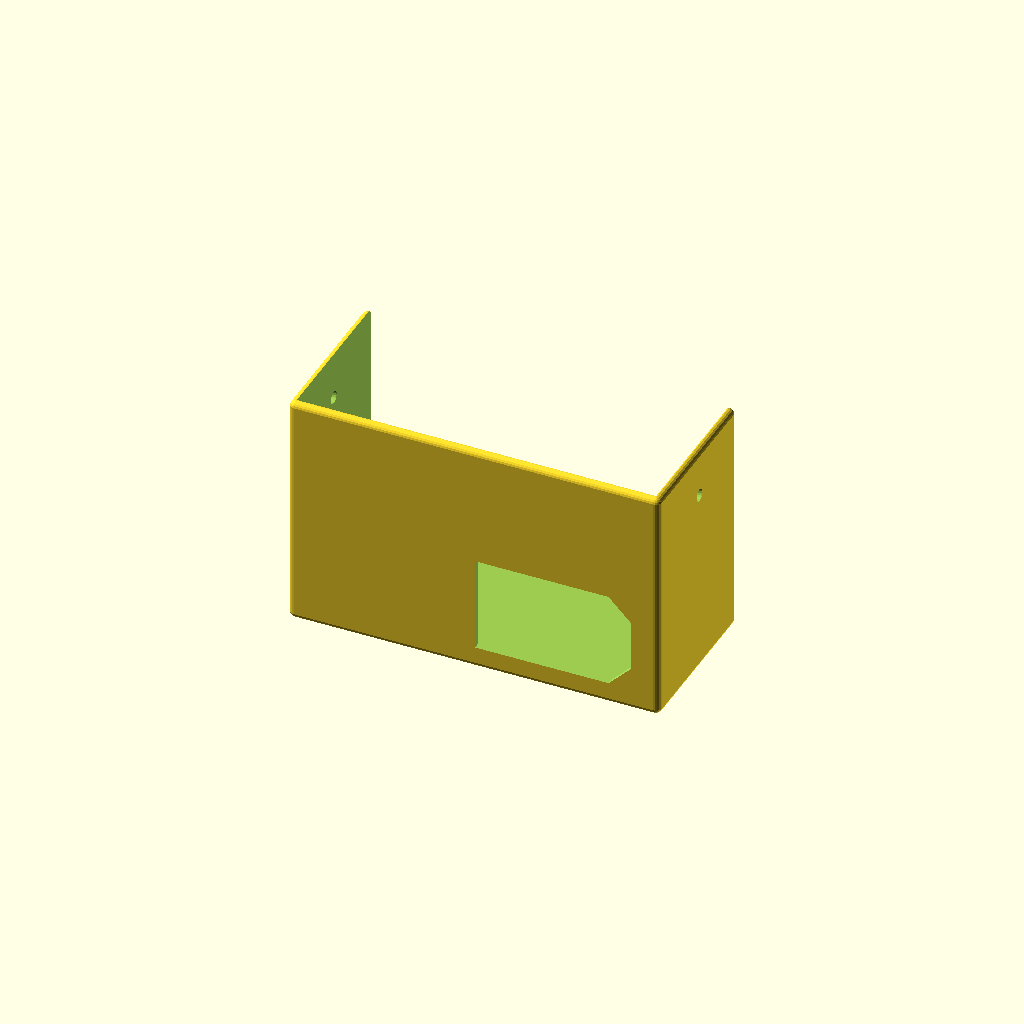
Cell 1 — every parameter at its default value.
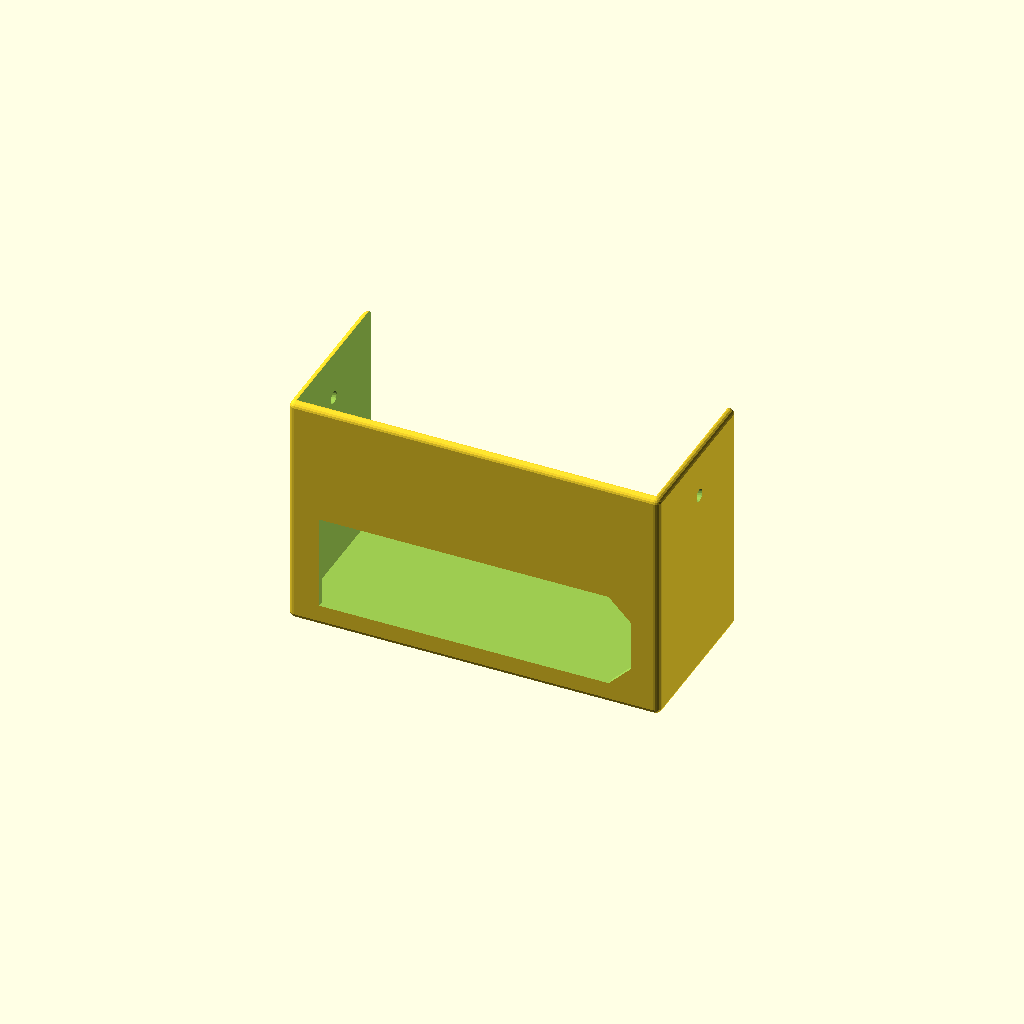
Cell 2 — plugWidth set to 98, the other parameters unchanged.
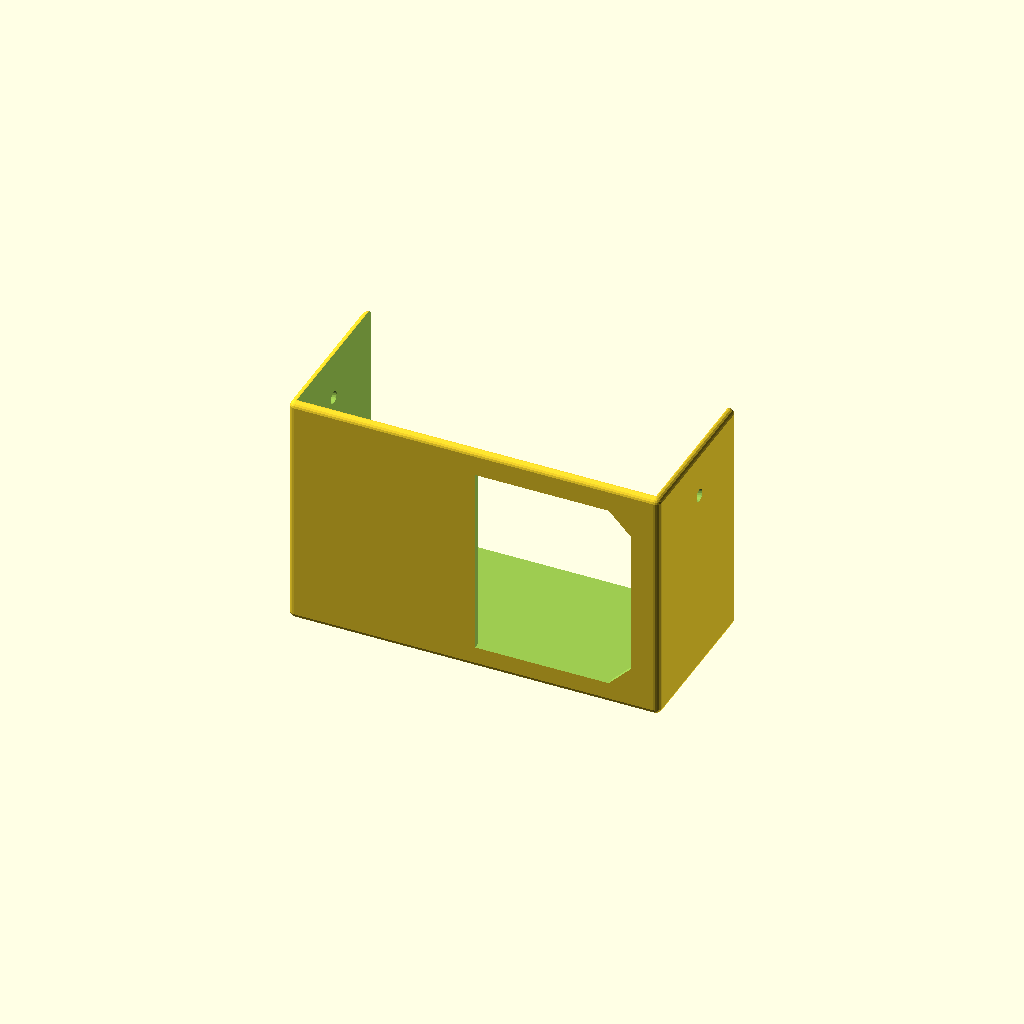
Cell 3: the same model with plugHeight = 60.
All cells are drawn from one camera (rotation 55°, 0°, 25°, orthographic, colour scheme Cornfield), so only the parameter changes between them.
Source of the model, openscad/HC250/powerSupplyCover.scad:
/* [Plug Options] */
//The width of the plug, in mm (The long way)
plugWidth=49;
//The height of the plug, in mm (The short way)
plugHeight=30;
//How far the angles on the plug should go, measured along the x axis from the right, in mm
plugChamfer=7;
//At 0, the plug will be in the bottom right corner, but not hitting the chamfer or the interior. This moves the plug left, in mm.
plugXOffset=5;
//Moves the plug up, in mm
plugZOffset=5;

/* [Case Options] */
//The thickness of the case, in mm
thickness=2;
//The width of the interior of the case, in mm
width=113;
//The height of the case, in mm
height=75;
//The interior depth of the case, in mm
depth=50;
//The radius of the fillets (Rounded edges), in mm. Set to 0 for square edges
filletR=2;

/* [Hole] */
//Whether or not to make the hole for a screw.
makeHole="Yes";//[Yes,No]
//The diameter of the hole
holeD=4;
//How high from the bottom of the case to center the hole
holeHeight=60;
//How far from the back of the case to center the hole
holeLocation=25;

/* [Hidden] */
nm=.1;
nm2=2*nm;
holeR=holeD/2;

module roundedCube(size,r,fn=20)
{
    width=size[0];
    depth=size[1];
    height=size[2];
    if(r==0)
        cube(size);
    else
    {
        hull()
        {
            for(x = [r,width-r])
                for(y = [r,depth-r])
                    for(z = [r,height-r])
                        translate([x,y,z])
                            sphere(r=r,$fn=fn);
        }
    }
}

module plug()
{
        hull()
        {
            cube([plugWidth-plugChamfer,plugHeight,thickness+nm2]);
            translate([0,plugChamfer,0])
                cube([plugWidth,plugHeight-2*plugChamfer,thickness+nm2]);
        };
}


difference()
{
    roundedCube([width+2*thickness,depth+thickness,height],filletR,fn=20);
    
    translate([thickness,thickness,thickness])
    roundedCube([width,depth+thickness,height],max(filletR-thickness,0),fn=20);

    translate([width-max(filletR+thickness)-plugWidth+thickness*2-plugXOffset,nm+thickness,max(filletR,thickness)+plugZOffset])
        rotate([90,0,0])
            plug();
    
    if(makeHole=="Yes")
        translate([-nm,depth-holeLocation+thickness,holeHeight])
            rotate([0,90,0])
                cylinder(r=holeR,h=width+nm2+2*thickness,$fn=20);
    
}
Parameter table extracted from the source (name, type, default, range or options):
plugWidth: number, default 49
plugHeight: number, default 30
plugChamfer: number, default 7
plugXOffset: number, default 5
plugZOffset: number, default 5
thickness: number, default 2
width: number, default 113
height: number, default 75
depth: number, default 50
filletR: number, default 2
makeHole: string, default "Yes", options "Yes", "No"
holeD: number, default 4
holeHeight: number, default 60
holeLocation: number, default 25
